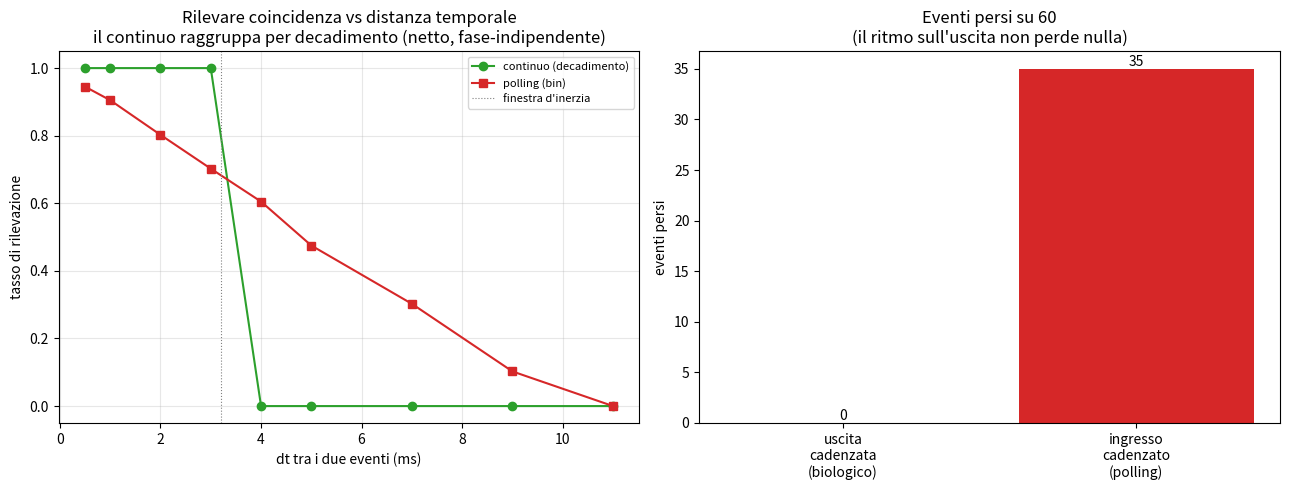

This figure's Python source:
#!/usr/bin/env python3
# =============================================================================
#  temporal_buffer.py
#  Il buffer temporale E' la coda (decadimento), il ciclo E' il ritmo (uscita).
#  NON un handler che parcheggia eventi in attesa di un ciclo di elaborazione.
#
#  Confronto sullo stesso flusso di eventi asincroni:
#   A) POLLING: gli eventi si accumulano in un bin; a fine bin si elaborano in
#      blocco. Il raggruppamento e' fatto dal CLOCK (i bordi del bin).
#   B) CONTINUO: ogni evento entra all'istante nella coda, che integra con
#      decadimento (inerzia = W di Little); la soglia legge in continuo. Il
#      raggruppamento e' fatto dal DECADIMENTO (nessun bordo).
#
#  Tesi: A ha artefatti di confine (perde coincidenze a cavallo del bordo,
#  e raggruppa falsamente eventi lontani finiti nello stesso bin). B no: la
#  finestra di raggruppamento e' centrata su ogni evento, indipendente dalla fase.
#  Poi: il RITMO cadenza l'USCITA, non l'ingresso - nessun evento va perso.
# =============================================================================

import random, math

DT = 0.5           # risoluzione fine (ms): il sotto-istante in cui gli eventi entrano
TAU = 8.0          # inerzia della coda (ms): la finestra di raggruppamento per decadimento
T_POLL = 10.0      # periodo del bin di polling (ms)
CHARGE = 0.60      # carica per evento (due in coincidenza superano la soglia 1.0)
THRESHOLD = 1.0


def continuous_detects(tA, tB, horizon=40.0):
    # coda a decadimento: evento -> deposita CHARGE; ogni step decade. Coincidenza
    # se L supera la soglia (serve la sovrapposizione di due eventi ancora vivi).
    L = 0.0
    t = 0.0
    depA = False; depB = False
    decay = math.exp(-DT / TAU)
    detected = False
    while t < horizon:
        L *= decay
        if not depA and t >= tA:
            L += CHARGE; depA = True
        if not depB and t >= tB:
            L += CHARGE; depB = True
        if L >= THRESHOLD:
            detected = True
        t += DT
    return detected


def polling_detects(tA, tB):
    # bin di polling: coincidenza se i due eventi cadono nello STESSO bin
    return int(tA // T_POLL) == int(tB // T_POLL)


def demo_coincidence():
    print("DEMO 1 - rilevare la coincidenza di due eventi distanti dt")
    print("(fase assoluta casuale; media su molte prove per ogni dt)\n")
    print("   dt (ms) | continuo (decadimento) | polling (bin)")
    rng = random.Random(0)
    dts = [0.5, 1, 2, 3, 4, 5, 7, 9, 11]
    cont_curve = []; poll_curve = []
    for dt in dts:
        c_hits = 0; p_hits = 0; N = 400
        for _ in range(N):
            base = rng.uniform(0, T_POLL)      # fase assoluta casuale
            tA, tB = base, base + dt
            if continuous_detects(tA, tB):
                c_hits += 1
            if polling_detects(tA, tB):
                p_hits += 1
        cont_curve.append(c_hits / N); poll_curve.append(p_hits / N)
        print("    %4.1f   |         %.2f          |     %.2f" % (dt, c_hits / N, p_hits / N))
    print("\n   -> continuo: raggruppa nettamente entro ~%.0f ms (la finestra d'inerzia)," % (TAU * 0.4))
    print("      indipendente dalla fase. polling: perde coincidenze strette a cavallo")
    print("      del bordo del bin (fase-dipendente) E raggruppa falsamente eventi")
    print("      lontani fino a %g ms finiti nello stesso bin. Il raggruppamento" % T_POLL)
    print("      lo fa il DECADIMENTO, non il clock.\n")
    return dts, cont_curve, poll_curve


def demo_rhythm_gates_output():
    print("DEMO 2 - il ritmo cadenza l'USCITA, non l'ingresso: nessun evento perso")
    rng = random.Random(1)
    # finestra ritmica: aperta 1/3 del periodo, chiusa 2/3
    period = 12.0
    open_frac = 0.34
    events = sorted(rng.uniform(0, 120) for _ in range(60))

    # A) uscita cadenzata (biologico): ogni evento entra nella coda comunque;
    #    l'uscita passa a valle solo a finestra aperta. Nessun evento perso.
    integrated_out = 0
    for e in events:
        integrated_out += 1                    # entra sempre nella coda (interrupt async)
    lost_output_gated = 0                       # l'uscita ritarda, non scarta

    # B) ingresso cadenzato (sbagliato, polling-like): l'evento che arriva a
    #    finestra chiusa viene SCARTATO. Perde la frazione a finestra chiusa.
    lost_input_gated = 0
    for e in events:
        phase = (e % period) / period
        is_open = phase < open_frac
        if not is_open:
            lost_input_gated += 1

    print("   eventi totali: %d" % len(events))
    print("   uscita cadenzata (coda integra tutto, ritmo sull'uscita): persi %d"
          % lost_output_gated)
    print("   ingresso cadenzato (ritmo scarta a finestra chiusa):       persi %d (~%.0f%%)"
          % (lost_input_gated, 100 * lost_input_gated / len(events)))
    ok = lost_output_gated == 0 and lost_input_gated > 0
    print("   -> se il ritmo filtrasse l'INGRESSO perderesti gli eventi a finestra")
    print("      chiusa. Filtrando l'USCITA non perdi nulla: gli eventi entrano")
    print("      sempre (interrupt), la coda li integra, l'uscita esce a ritmo.")
    print("   TEST %s\n" % ("PASS" if ok else "FAIL"))
    return len(events), lost_output_gated, lost_input_gated


def main():
    print("=" * 68)
    print("Il buffer e' la coda (decadimento), il ciclo e' il ritmo (uscita)")
    print("=" * 68 + "\n")
    dts, cont, poll = demo_coincidence()
    tot, lost_out, lost_in = demo_rhythm_gates_output()

    try:
        import os, matplotlib
        matplotlib.use("Agg")
        import matplotlib.pyplot as plt
        fig, (ax1, ax2) = plt.subplots(1, 2, figsize=(13, 5))
        ax1.plot(dts, cont, "o-", color="#2ca02c", label="continuo (decadimento)")
        ax1.plot(dts, poll, "s-", color="#d62728", label="polling (bin)")
        ax1.axvline(TAU * 0.4, color="gray", ls=":", lw=0.8, label="finestra d'inerzia")
        ax1.set_title("Rilevare coincidenza vs distanza temporale\n"
                      "il continuo raggruppa per decadimento (netto, fase-indipendente)")
        ax1.set_xlabel("dt tra i due eventi (ms)"); ax1.set_ylabel("tasso di rilevazione")
        ax1.legend(fontsize=8); ax1.grid(alpha=0.3)
        bars = ax2.bar(["uscita\ncadenzata\n(biologico)", "ingresso\ncadenzato\n(polling)"],
                       [lost_out, lost_in], color=["#2ca02c", "#d62728"])
        ax2.set_title("Eventi persi su %d\n(il ritmo sull'uscita non perde nulla)" % tot)
        ax2.set_ylabel("eventi persi")
        for b, v in zip(bars, [lost_out, lost_in]):
            ax2.text(b.get_x() + b.get_width() / 2, v + 0.3, str(v), ha="center")
        fig.tight_layout()
        os.makedirs("/mnt/user-data/outputs", exist_ok=True)
        out = "/mnt/user-data/outputs/temporal_buffer.png"
        fig.savefig(out, dpi=130)
        print("chart -> %s" % out)
    except Exception as ex:
        print("[chart skipped: %s]" % ex)


if __name__ == "__main__":
    main()
